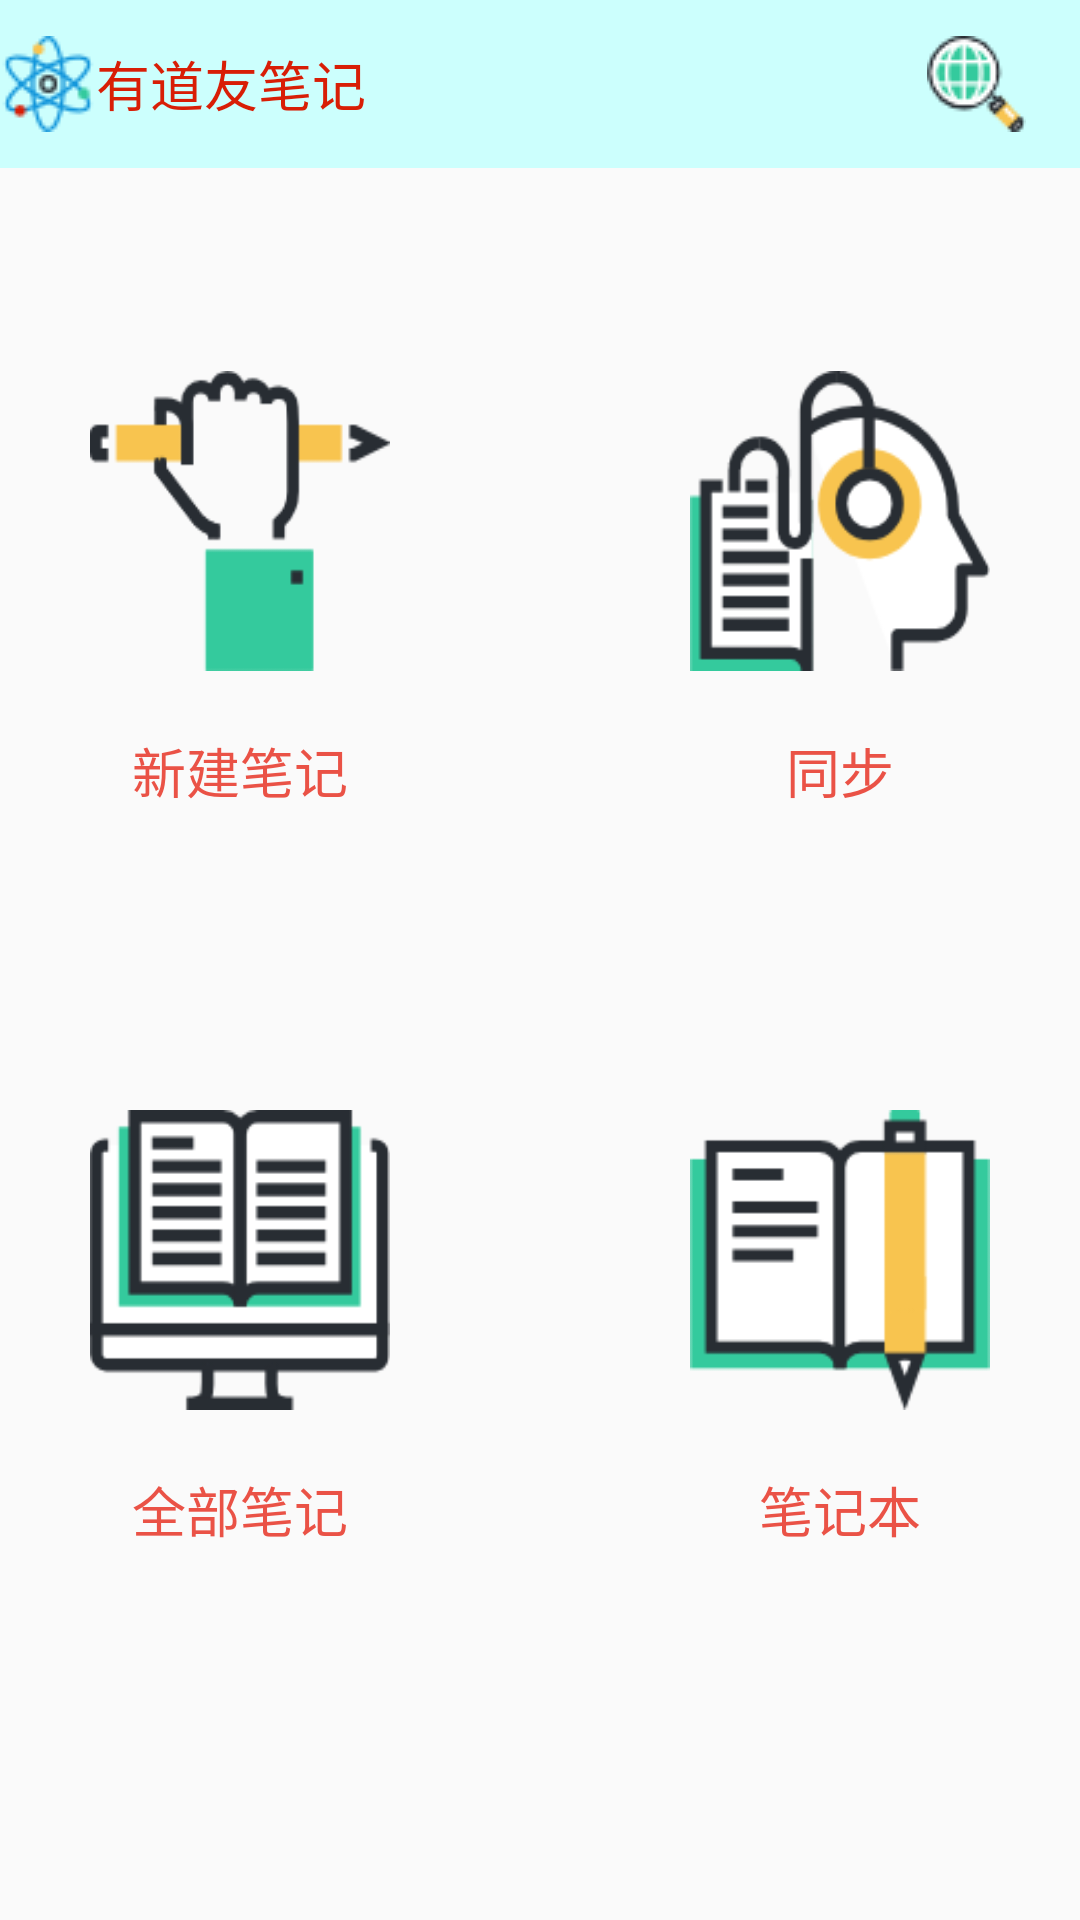

The Android layout XML behind this screen, and the referenced resources:
<!-- AndroidManifest.xml: application theme AppTheme -->
<!-- res/layout/activity_note.xml -->
<?xml version="1.0" encoding="utf-8"?>
<android.support.constraint.ConstraintLayout xmlns:android="http://schemas.android.com/apk/res/android"
    xmlns:app="http://schemas.android.com/apk/res-auto"
    xmlns:tools="http://schemas.android.com/tools"
    android:layout_width="match_parent"
    android:layout_height="match_parent"
    tools:context=".MainActivity">

    <include layout="@layout/title_layout"></include>

    <RelativeLayout
        android:layout_width="match_parent"
        android:layout_height="match_parent">

        <TableLayout
            android:layout_width="wrap_content"
            android:layout_height="wrap_content"
            android:layout_centerInParent="true">

            <TableRow>

                <RelativeLayout
                    android:layout_width="wrap_content"
                    android:layout_height="wrap_content">

                    <ImageView
                        android:id="@+id/newone"
                        android:layout_width="100dp"
                        android:layout_height="100dp"

                        android:background="@drawable/newone" />
                    <TextView
                        android:layout_width="wrap_content"
                        android:layout_below="@id/newone"
                        android:layout_centerHorizontal="true"
                        android:layout_height="wrap_content"
                        android:textColor="#EA5246"
                        android:textSize="18sp"
                        android:layout_marginTop="20dp"
                        android:text="新建笔记"
                        />

                </RelativeLayout>


                <RelativeLayout
                    android:layout_width="wrap_content"
                    android:layout_height="wrap_content"
                    android:layout_marginLeft="100dp">

                    <ImageView
                        android:id="@+id/syn"
                        android:layout_width="100dp"
                        android:layout_height="100dp"
                        android:background="@drawable/syn" />
                    <TextView
                        android:layout_width="wrap_content"
                        android:layout_height="wrap_content"
                        android:layout_below="@id/syn"
                        android:layout_centerHorizontal="true"
                        android:textColor="#EA5246"
                        android:textSize="18sp"
                        android:layout_marginTop="20dp"
                        android:text="同步"
                        />

                </RelativeLayout>

            </TableRow>

            <TableRow android:layout_marginTop="100dp">

                <RelativeLayout
                    android:layout_width="wrap_content"
                    android:layout_height="wrap_content">

                    <ImageView
                        android:id="@+id/all"
                        android:layout_width="100dp"
                        android:layout_height="100dp"
                        android:background="@drawable/all" />
                    <TextView
                        android:layout_width="wrap_content"
                        android:layout_height="wrap_content"
                        android:layout_below="@id/all"
                        android:layout_centerHorizontal="true"
                        android:textColor="#EA5246"
                        android:textSize="18sp"
                        android:layout_marginTop="20dp"
                        android:text="全部笔记"
                        />

                </RelativeLayout>

                <RelativeLayout
                    android:layout_width="wrap_content"
                    android:layout_height="wrap_content"
                    android:layout_marginLeft="100dp">

                    <ImageView
                        android:id="@+id/notebook"
                        android:layout_width="100dp"
                        android:layout_height="100dp"
                        android:background="@drawable/notebook" />
                    <TextView
                        android:layout_width="wrap_content"
                        android:layout_height="wrap_content"
                        android:layout_below="@id/notebook"
                        android:layout_centerHorizontal="true"
                        android:textColor="#EA5246"
                        android:textSize="18sp"
                        android:layout_marginTop="20dp"
                        android:text="笔记本"
                        />

                </RelativeLayout>

            </TableRow>

        </TableLayout>

    </RelativeLayout>

</android.support.constraint.ConstraintLayout>
<!-- res/layout/title_layout.xml (included above) -->
<?xml version="1.0" encoding="utf-8"?>
<RelativeLayout xmlns:android="http://schemas.android.com/apk/res/android"
    xmlns:app="http://schemas.android.com/apk/res-auto"
    xmlns:tools="http://schemas.android.com/tools"
    android:layout_width="match_parent"
    android:layout_height="56dp"
    android:background="#ccfffd"
    android:orientation="vertical">

    <ImageView
        android:id="@+id/back_icon"
        android:layout_width="wrap_content"
        android:layout_height="wrap_content"
        android:layout_centerVertical="true"
        android:src="@drawable/note"/>

    <TextView
        android:layout_width="wrap_content"
        android:layout_height="wrap_content"
        android:layout_centerVertical="true"
        android:layout_toRightOf="@id/back_icon"
        android:textSize="18sp"
        android:textColor="#d81e06"
        android:text="@string/app_name"/>

    <ImageView
        android:layout_width="wrap_content"
        android:layout_height="wrap_content"
        android:layout_alignParentRight="true"
        android:layout_centerVertical="true"
        android:layout_marginRight="18dp"
        android:src="@drawable/search"/>

</RelativeLayout>
<!-- resources referenced by this layout -->
<resources>
  <!-- drawable all: png bitmap (drawable, 3229 bytes) -->
  <!-- drawable newone: png bitmap (drawable, 4018 bytes) -->
  <!-- drawable note: png bitmap (drawable, 2031 bytes) -->
  <!-- drawable notebook: png bitmap (drawable, 2809 bytes) -->
  <!-- drawable search: png bitmap (drawable, 2058 bytes) -->
  <!-- drawable syn: png bitmap (drawable, 7769 bytes) -->
  <string name="app_name">有道友笔记</string>
  <style name="AppTheme" parent="Theme.AppCompat.Light.DarkActionBar">
          
          <item name="colorPrimary">@color/colorPrimary</item>
          <item name="colorPrimaryDark">@color/colorPrimaryDark</item>
          <item name="windowActionBar">false</item>
          <item name="windowNoTitle">true</item>
      </style>
  <color name="colorPrimary">#3F51B5</color>
  <color name="colorPrimaryDark">#303F9F</color>
</resources>
